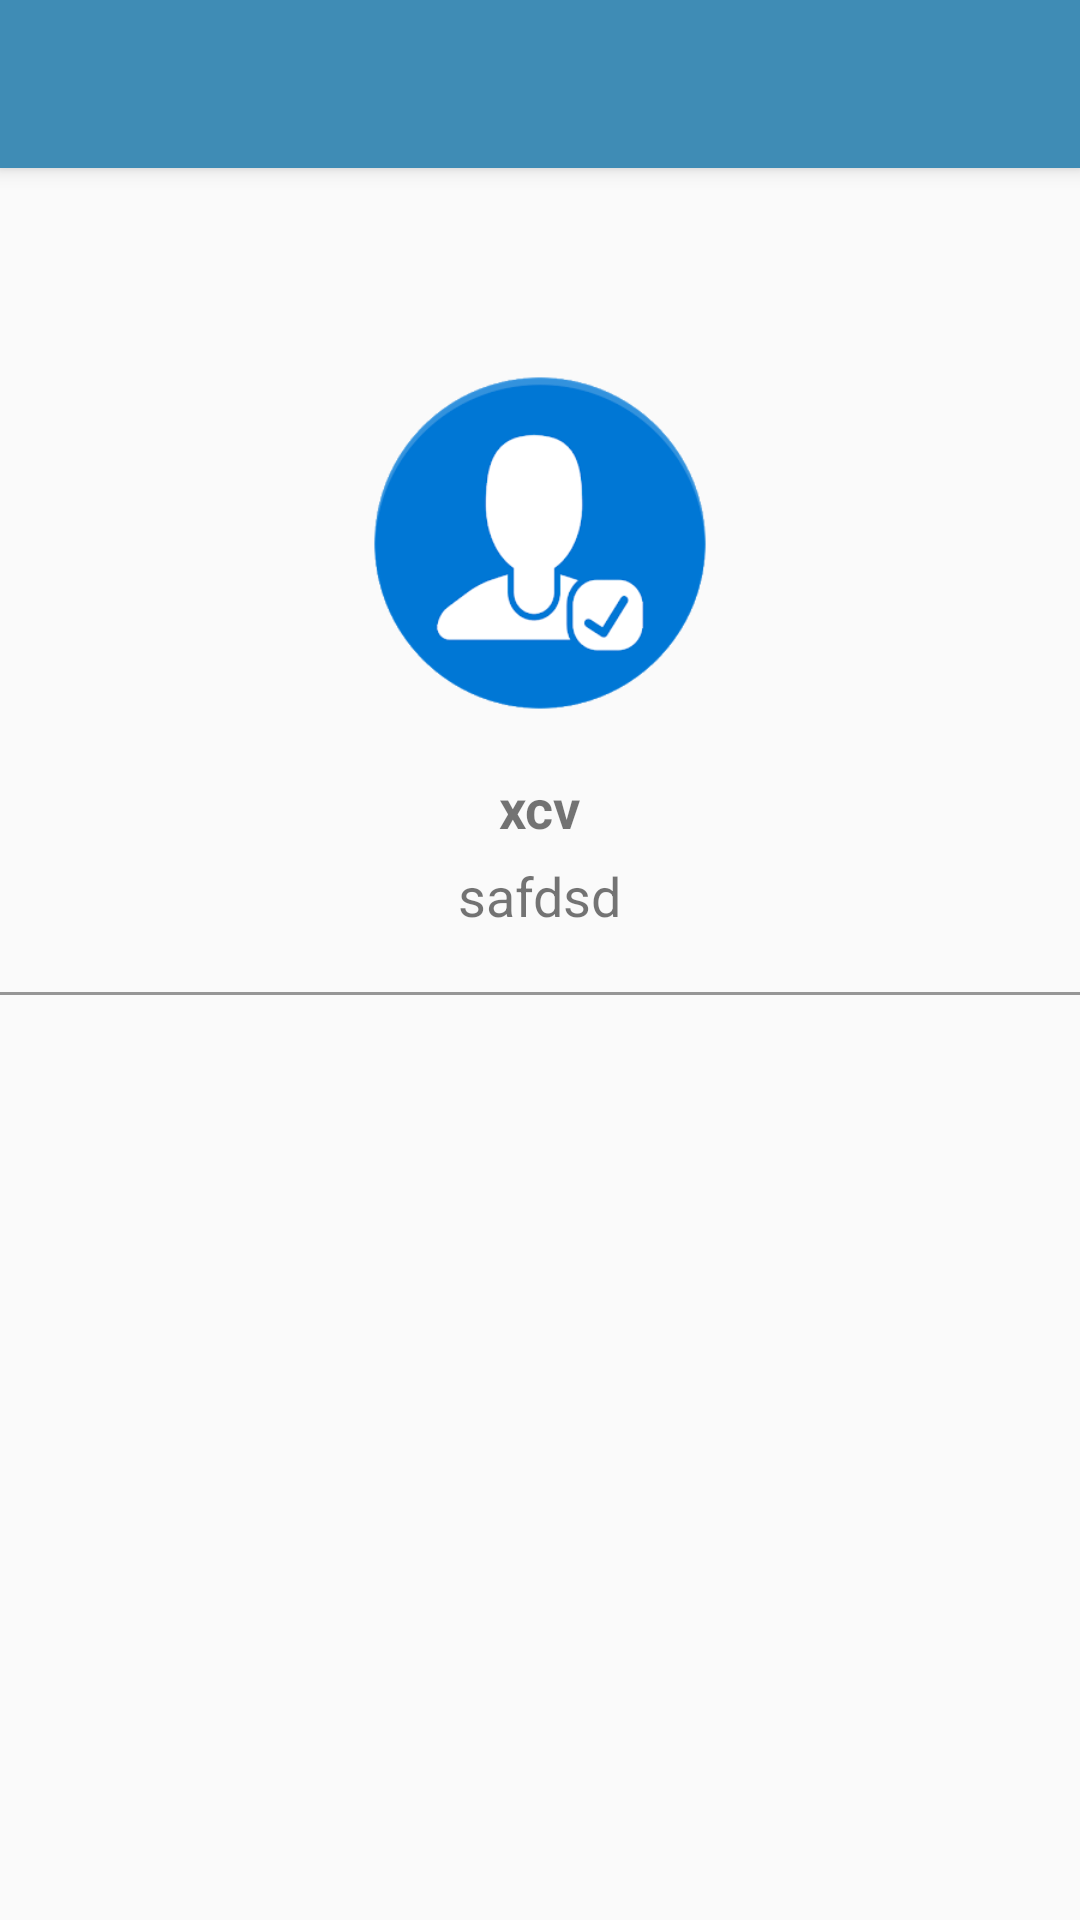

This screen was rendered from an Android layout file. Write that file and the resources it references.
<!-- AndroidManifest.xml: application theme AppTheme -->
<!-- res/layout/activity_profile.xml -->
<?xml version="1.0" encoding="utf-8"?>
<RelativeLayout xmlns:android="http://schemas.android.com/apk/res/android"
    xmlns:app="http://schemas.android.com/apk/res-auto"
    xmlns:tools="http://schemas.android.com/tools"
    android:layout_width="match_parent"
    android:layout_height="match_parent"
    tools:context="com.autodoc.autodoc.ui.profile.ProfileActivity">

    <android.support.v7.widget.Toolbar
        android:id="@+id/my_toolbar"
        android:layout_width="match_parent"
        android:layout_height="?attr/actionBarSize"
        android:background="?attr/colorPrimary"
        android:elevation="4dp"
        android:theme="@style/ThemeOverlay.AppCompat.ActionBar"
        app:popupTheme="@style/ThemeOverlay.AppCompat.Light"
        app:titleTextColor="@android:color/white" />

    <ImageView
        android:id="@+id/imageView2"
        android:layout_width="120dp"
        android:layout_height="120dp"
        android:layout_below="@+id/my_toolbar"
        android:layout_centerHorizontal="true"
        android:layout_marginTop="65dp"
        android:src="@drawable/profile" />

    <TextView
        android:id="@+id/userName"
        android:layout_width="wrap_content"
        android:layout_height="wrap_content"
        android:layout_below="@+id/imageView2"
        android:layout_centerHorizontal="true"
        android:layout_marginTop="16dp"
        android:text="xcv"
        android:textSize="18sp"
        android:textStyle="bold" />

    <TextView
        android:id="@+id/telephone"
        android:layout_width="wrap_content"
        android:layout_height="wrap_content"
        android:layout_below="@+id/userName"
        android:layout_centerHorizontal="true"
        android:layout_marginTop="5dp"
        android:text="safdsd"
        android:textSize="18sp" />

    <View
        android:id="@+id/divider"
        android:layout_width="match_parent"
        android:layout_height="1dp"
        android:layout_below="@+id/telephone"
        android:layout_marginTop="20dp"
        android:background="@color/black_overlay" />

    <TextView
        android:id="@+id/address"
        android:layout_width="wrap_content"
        android:layout_height="wrap_content"
        android:layout_below="@+id/divider"
        android:layout_marginStart="25dp"
        android:layout_marginTop="16dp"
        android:layout_toEndOf="@+id/my_toolbar"
        android:textSize="18sp" />
</RelativeLayout>
<!-- resources referenced by this layout -->
<resources>
  <color name="black_overlay">#66000000</color>
  <!-- drawable profile: png bitmap (drawable, 17128 bytes) -->
  <style name="AppTheme" parent="Theme.AppCompat.Light.NoActionBar">
          
          <item name="colorPrimary">@color/colorPrimary</item>
          <item name="colorPrimaryDark">@color/colorPrimaryDark</item>
          <item name="colorAccent">@color/colorAccent</item>
      </style>
  <color name="colorPrimary">#3f8cb5</color>
  <color name="colorPrimaryDark">#306d9f</color>
  <color name="colorAccent">#3f8cb5</color>
</resources>
